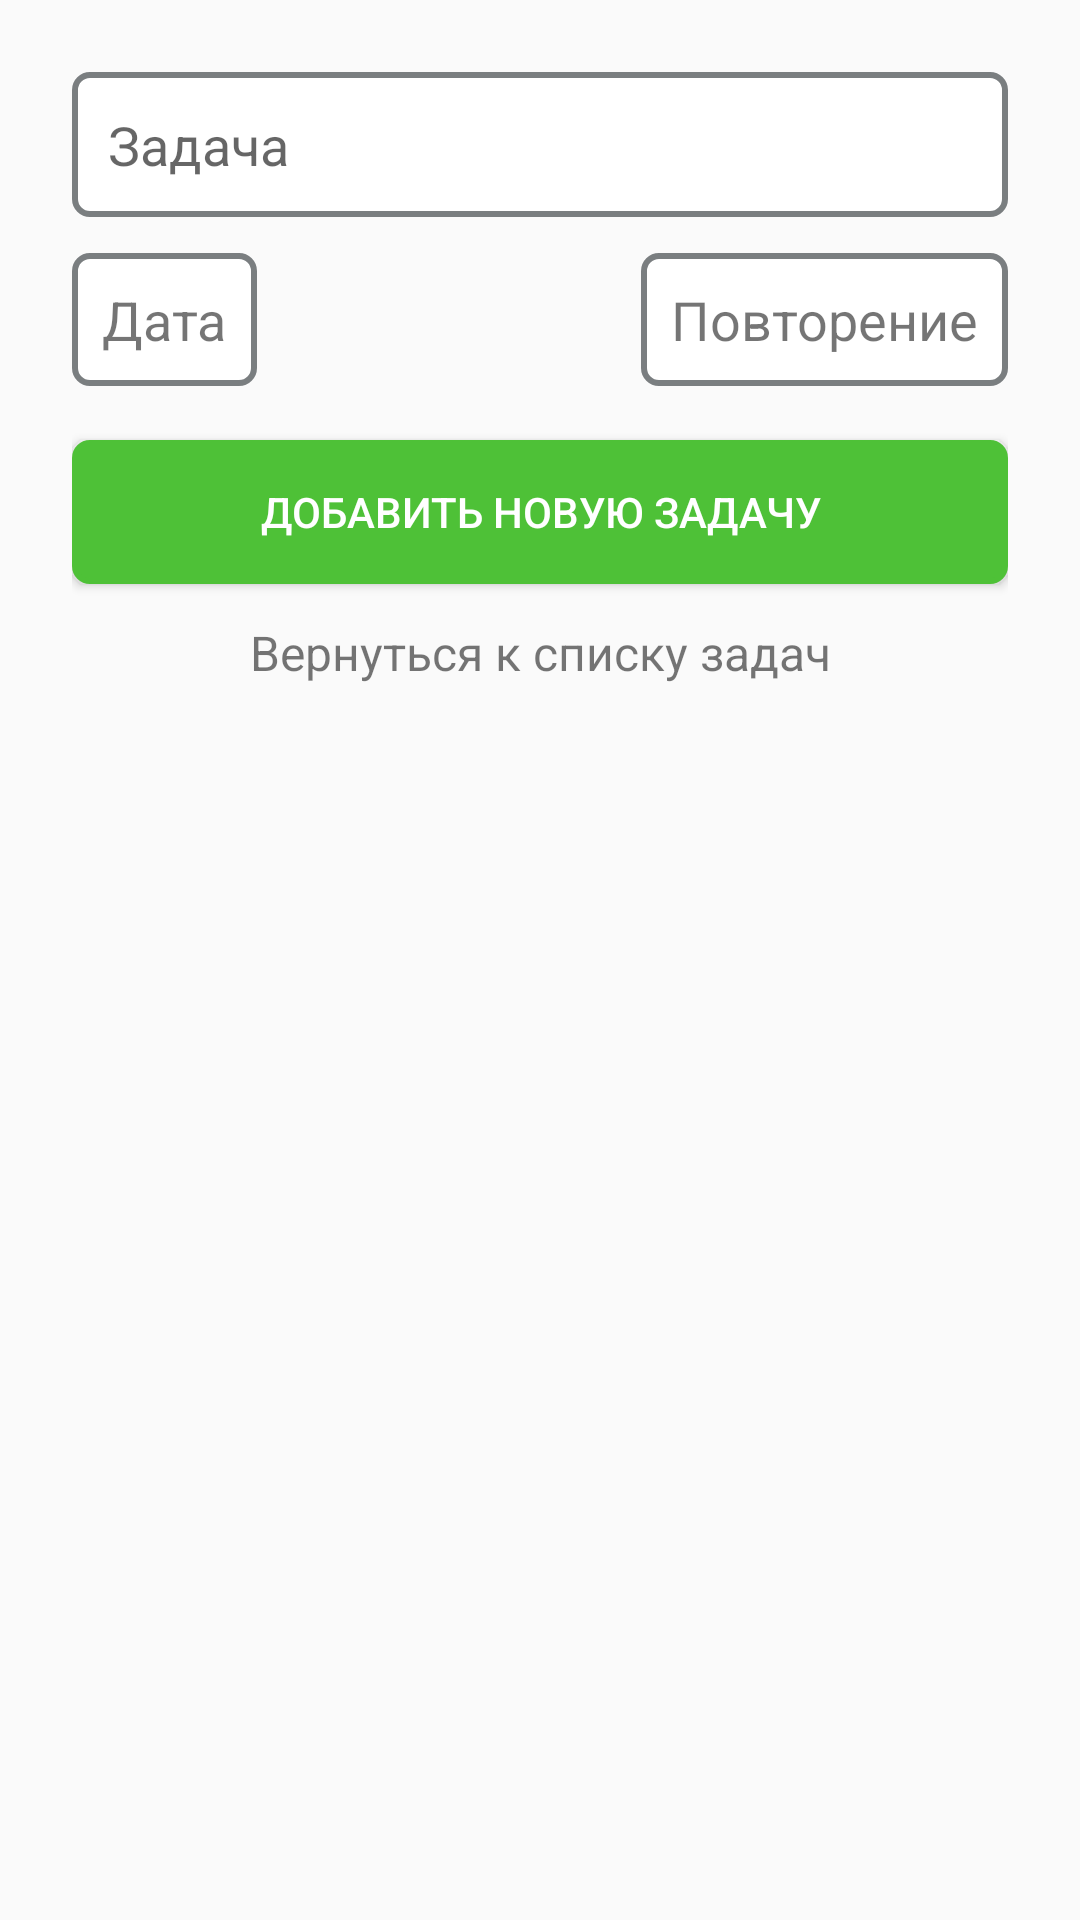

Produce the Android XML layout that renders to this screen, including the resource entries it uses.
<!-- AndroidManifest.xml: application theme Theme.LifeTasck -->
<!-- res/layout/fragment_create_task.xml -->
<?xml version="1.0" encoding="utf-8"?>
<androidx.constraintlayout.widget.ConstraintLayout xmlns:android="http://schemas.android.com/apk/res/android"
    xmlns:app="http://schemas.android.com/apk/res-auto"
    xmlns:tools="http://schemas.android.com/tools"
    android:layout_width="match_parent"
    android:layout_height="match_parent"
    android:padding="24dp"
    tools:context=".fragment.CreateTaskFragment">

    <EditText
        android:id="@+id/task_ed"
        android:layout_width="match_parent"
        android:layout_height="wrap_content"
        android:background="@drawable/rectangle_background"
        android:hint="Задача"
        android:padding="12dp"
        android:textColor="@android:color/black"
        app:layout_constraintTop_toTopOf="parent" />

    <TextView
        android:id="@+id/date_tv"
        android:layout_width="wrap_content"
        android:layout_height="wrap_content"
        android:layout_marginTop="12dp"
        android:background="@drawable/rectangle_background"
        android:drawableEnd="@drawable/ic_date"
        android:padding="10dp"
        android:text="Дата"
        android:textSize="18sp"
        app:layout_constraintStart_toStartOf="@id/task_ed"
        app:layout_constraintTop_toBottomOf="@+id/task_ed" />

    <TextView
        android:id="@+id/repeat_tv"
        android:layout_width="wrap_content"
        android:layout_height="wrap_content"
        android:layout_marginTop="12dp"
        android:background="@drawable/rectangle_background"
        android:drawableEnd="@drawable/ic_arrow_down"
        android:drawablePadding="8dp"
        android:padding="10dp"
        android:text="Повторение"
        android:textSize="18sp"
        app:layout_constraintEnd_toEndOf="parent"
        app:layout_constraintTop_toBottomOf="@+id/task_ed" />

    <Button
        android:id="@+id/add_btn"
        android:layout_width="match_parent"
        android:layout_height="wrap_content"
        android:layout_marginTop="18dp"
        android:background="@drawable/rectangle_background_button"
        android:text="Добавить новую задачу"
        android:textColor="@android:color/white"
        app:layout_constraintTop_toBottomOf="@id/date_tv" />

    <TextView
        android:layout_width="wrap_content"
        android:layout_height="wrap_content"
        android:layout_marginTop="12dp"
        android:text="Вернуться к списку задач"
        android:textSize="16sp"
        app:layout_constraintEnd_toEndOf="parent"
        app:layout_constraintStart_toStartOf="parent"
        app:layout_constraintTop_toBottomOf="@id/add_btn" />

</androidx.constraintlayout.widget.ConstraintLayout>
<!-- resources referenced by this layout -->
<resources>
  <!-- drawable rectangle_background (drawable) -->
  <?xml version="1.0" encoding="utf-8"?>
  <shape xmlns:android="http://schemas.android.com/apk/res/android" android:id="@+id/listview_background_shape">
      <stroke android:width="2dp" android:color="#7A7E80" />
      <padding android:left="2dp"
          android:top="2dp"
          android:right="2dp"
          android:bottom="2dp" />
      <corners android:radius="5dp" />
      <solid android:color="#ffffffff" />
  </shape>
  <!-- drawable rectangle_background_button (drawable) -->
  <?xml version="1.0" encoding="utf-8"?>
  <shape xmlns:android="http://schemas.android.com/apk/res/android" android:id="@+id/listview_background_shape">
      <stroke android:width="2dp" android:color="#4EC137" />
      <padding android:left="2dp"
          android:top="2dp"
          android:right="2dp"
          android:bottom="2dp" />
      <corners android:radius="5dp" />
      <solid android:color="#4EC137" />
  </shape>
  <style name="Theme.LifeTasck" parent="Theme.AppCompat.Light.NoActionBar">
          
          <item name="colorPrimary">@color/purple_500</item>
          <item name="colorPrimaryVariant">@color/purple_700</item>
          <item name="colorOnPrimary">@color/white</item>
          
          <item name="colorSecondary">@color/teal_200</item>
          <item name="colorSecondaryVariant">@color/teal_700</item>
          <item name="colorAccent">@color/holo_red</item>
          <item name="colorOnSecondary">@color/black</item>
          
          <item name="android:statusBarColor" tools:targetApi="l">?attr/colorPrimaryVariant</item>
          
      </style>
  <color name="purple_500">#FF6200EE</color>
  <color name="purple_700">#FF3700B3</color>
  <color name="white">#FFFFFFFF</color>
  <color name="teal_200">#FF03DAC5</color>
  <color name="teal_700">#FF018786</color>
  <color name="holo_red">#F85656</color>
  <color name="black">#FF000000</color>
</resources>
